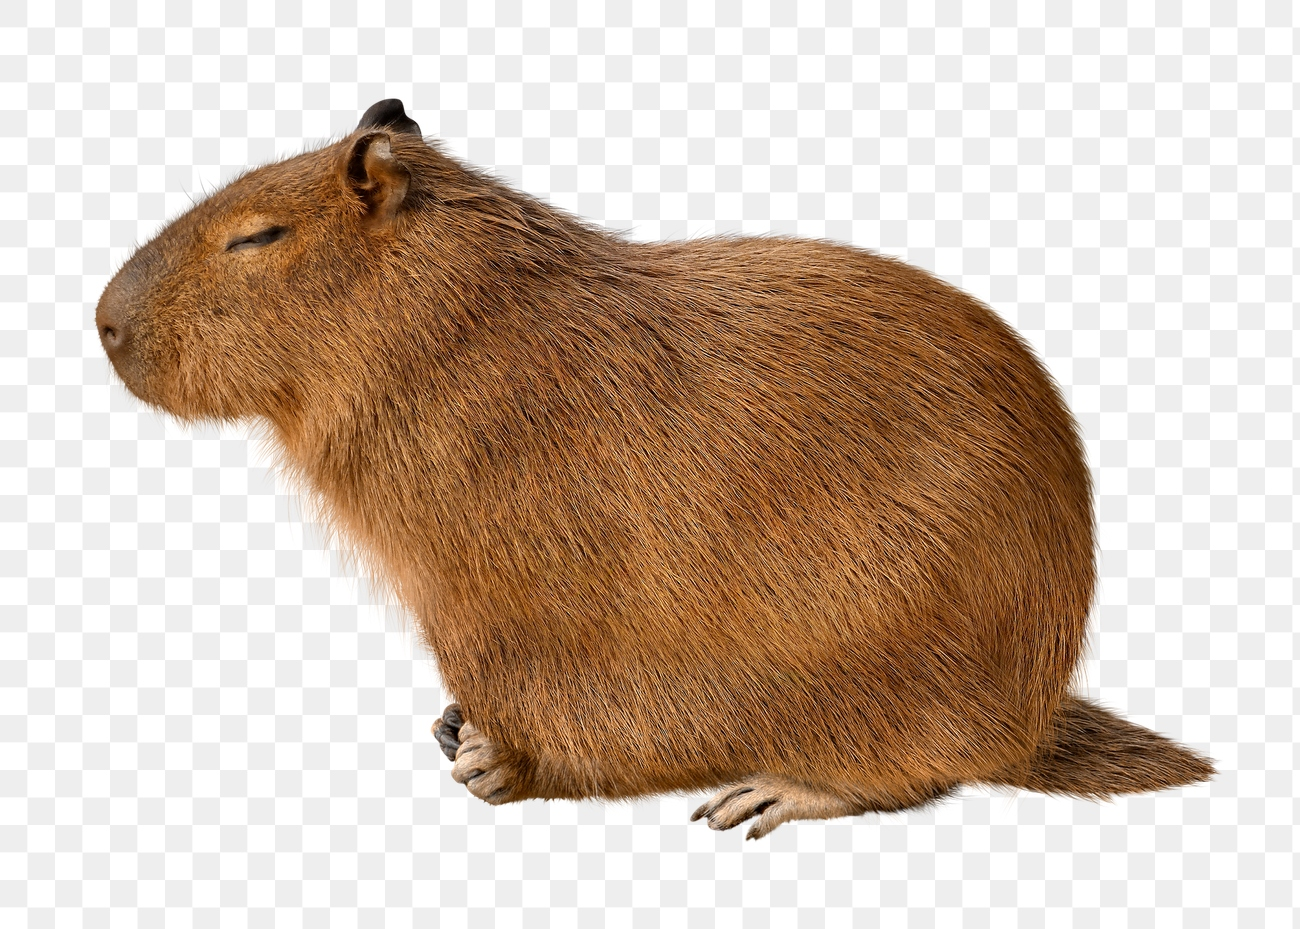
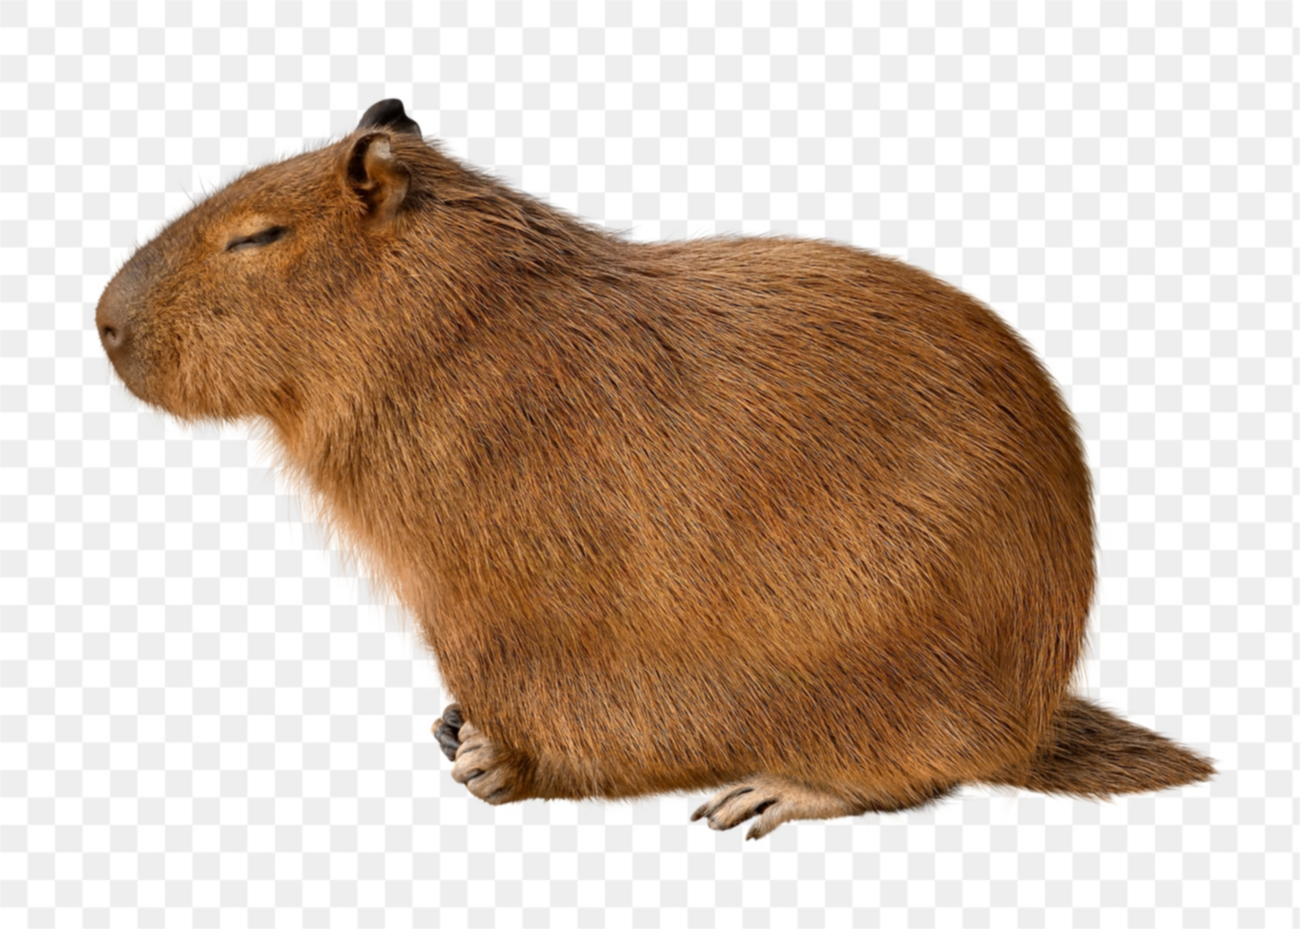
Input picture: input.png (1300x929), committed beside the script.
Output picture: output_gaussian.png (1300x929), as committed by the script's author.
Transform script: main.go (Go): line 24 names the input picture, line 47 names the output picture.
package main

import (
	"fmt"
	"image"
	"image/color"
	"image/png"
	"os"
	"sync"
	"time"
)

const (
	kernelSize = 3 // Размер ядра свёртки
)

var gaussianKernel = [kernelSize][kernelSize]float64{
	{1 / 16.0, 2 / 16.0, 1 / 16.0},
	{2 / 16.0, 4 / 16.0, 2 / 16.0},
	{1 / 16.0, 2 / 16.0, 1 / 16.0},
}

func main() {
	file, err := os.Open("input.png")
	if err != nil {
		fmt.Println("Ошибка при открытии файла:", err)
		return
	}
	defer file.Close()

	img, err := png.Decode(file)
	if err != nil {
		fmt.Println("Ошибка при декодировании изображения:", err)
		return
	}

	bounds := img.Bounds()
	newImg := image.NewRGBA(bounds)

	start := time.Now()

	filterGaussian(img, newImg)

	duration := time.Since(start)
	fmt.Printf("Время выполнения: %v\n", duration)

	outFile, err := os.Create("output_gaussian.png")
	if err != nil {
		fmt.Println("Ошибка при создании файла:", err)
		return
	}
	defer outFile.Close()

	err = png.Encode(outFile, newImg)
	if err != nil {
		fmt.Println("Ошибка при сохранении изображения:", err)
		return
	}

	fmt.Println("Изображение успешно обработано и сохранено.")
}

// filterGaussian применяет матричный фильтр к изображению
func filterGaussian(src image.Image, dst *image.RGBA) {
	var wg sync.WaitGroup
	bounds := src.Bounds()

	for y := bounds.Min.Y; y < bounds.Max.Y; y++ {
		wg.Add(1)
		go func(y int) {
			defer wg.Done()
			for x := bounds.Min.X; x < bounds.Max.X; x++ {
				dst.Set(x, y, applyKernel(src, x, y))
			}
		}(y) // Передаем значение y в анонимную функцию
	}

	wg.Wait()
}

//применяет ядро свёртки к пикселю
func applyKernel(img image.Image, x, y int) color.Color {
	var r, g, b, a float64
	kernelRadius := kernelSize / 2

	for ky := -kernelRadius; ky <= kernelRadius; ky++ {
		for kx := -kernelRadius; kx <= kernelRadius; kx++ {
			nx, ny := x+kx, y+ky
			if nx >= 0 && nx < img.Bounds().Max.X && ny >= 0 && ny < img.Bounds().Max.Y {
				c := img.At(nx, ny)
				cr, cg, cb, ca := c.RGBA()
				weight := gaussianKernel[ky+kernelRadius][kx+kernelRadius]
				r += float64(cr>>8) * weight
				g += float64(cg>>8) * weight
				b += float64(cb>>8) * weight
				a += float64(ca>>8) * weight
			}
		}
	}

	return color.RGBA{
		R: uint8(clamp(r)),
		G: uint8(clamp(g)),
		B: uint8(clamp(b)),
		A: uint8(clamp(a)),
	}
}

func clamp(value float64) float64 {
	if value < 0 {
		return 0
	}
	if value > 255 {
		return 255
	}
	return value
}
